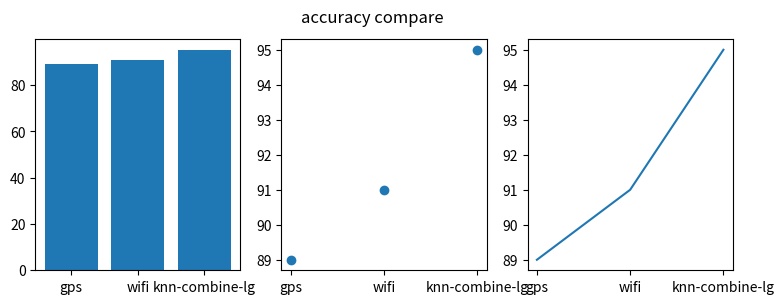

The matplotlib source for this figure:
import numpy as np
import matplotlib.pyplot as plt


names = ['gps', 'wifi', 'knn-combine-lg']
values = [89, 91, 95]

plt.figure(figsize=(9, 3))

plt.subplot(131)
plt.bar(names, values)
plt.subplot(132)
plt.scatter(names, values)
plt.subplot(133)
plt.plot(names, values)
plt.suptitle('accuracy compare')
plt.show()